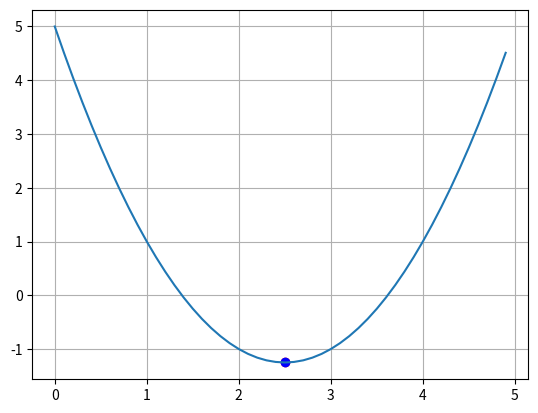

Python code for this plot:
# Подключаем необходимые библиотеки

import time
import numpy as np
import matplotlib.pyplot as plt

# определяем функции

# основная функция
def f(x):
    return x*x - 5*x + 5

# проивзодвная от f(x)
def df(x):
    return 2*x - 5

# Определим необходимые параметры алгоритма

N = 20       # число итераций
xx = 0       # начальное значение
lmd = 0.3   # шаг сходимости
x_plt = np.arange(0, 5.0, 0.1)   # диапазон изменения аргумента
f_plt = [f(x) for x in x_plt]    # формируем функцию параболы для визуализации процесса

# Работа с графиком

plt.ion()                   # включение режима интерактивного отображения графика
fig, ax = plt.subplots()    # создание окна и осей для графика
ax.grid(True)               # отображение сетки на графике


# Отображение графика

ax.plot(x_plt, f_plt)                     # отображение параболы
point = ax.scatter(xx, f(xx), c='red')    # отображение точки красным цветом

# Запускаем наш алгоритм

mn = 100    # ограничивающее значения подбора шага
for i in range(N):
    lmd = 1 / min(i + 1, mn)    #подбор шага
    xx = xx - lmd*np.sign(df(xx)) # изменение аргумента на текущей итерации

    point.set_offsets([xx, f(xx)]) # отображение нового положения точки

    # перерисовка графика с задержкой 20 мс
    fig.canvas.draw()
    fig.canvas.flush_events()
    time.sleep(0.02)

# Выключение интерактивного режима отображения графиков

plt.ioff()
print(xx)
ax.scatter(xx, f(xx), c='blue')
plt.show()

